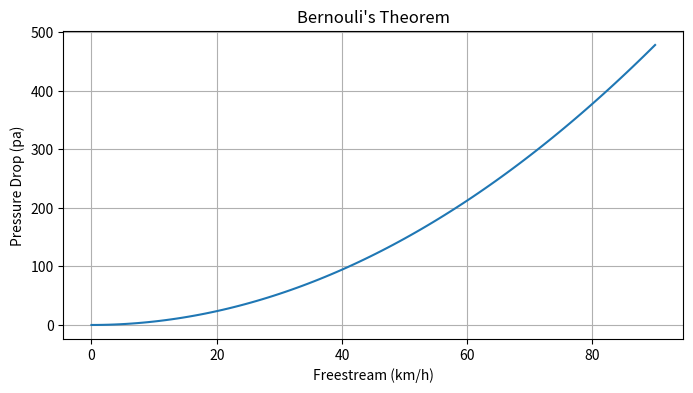

The script that saved this image:
import numpy as np
import matplotlib.pyplot as plt
rho=1.225
def berno(v1,v2,rho):
    return 0.5*rho*(v2**2-v1**2)
def ms_to_kmh(ms):
    return ms*3.6
def kmh_to_ms(kmh):
    return kmh/3.6
ms=kmh_to_ms(90)
v_freestream=np.linspace(0,ms,100)
v_accelerated=v_freestream*1.5
delta_p=berno(v_freestream,v_accelerated,rho)
print(delta_p)
print(ms_to_kmh(v_freestream))
plt.figure(figsize=(8,4))
plt.plot(ms_to_kmh(v_freestream),delta_p)
plt.title("Bernouli's Theorem")
plt.xlabel("Freestream (km/h)")
plt.ylabel("Pressure Drop (pa)")
plt.grid(True)
plt.show()
